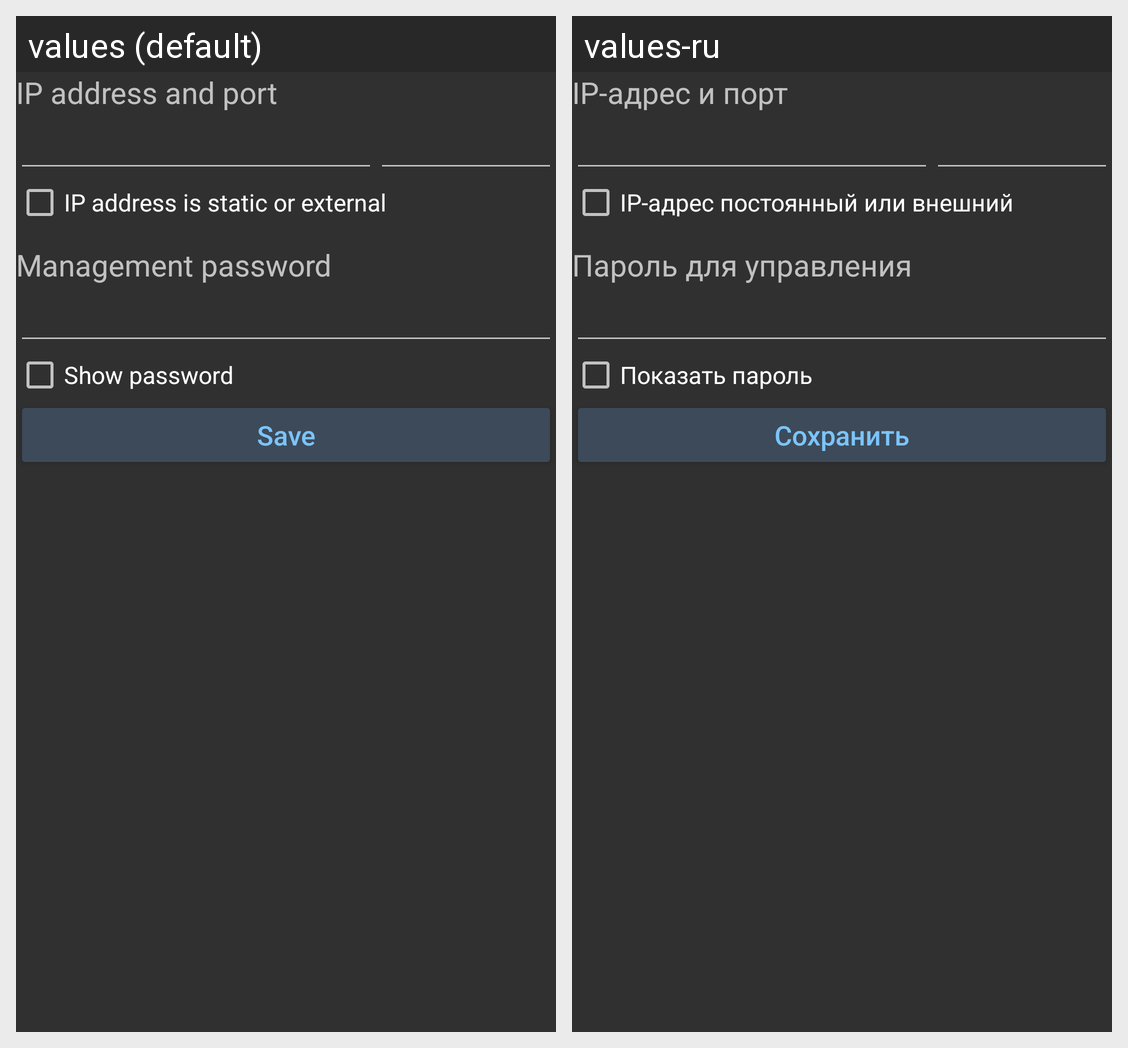

For this localized Android screen grid, give each drawn string resource with its value in every locale shown.
Android screen res/layout/device_settings_connection.xml rendered under 2 locales, left to right: values (default), values-ru. Device: Nexus 5 (rendered at 1080×1920; each locale shown at half size, 540×960, under a caption strip naming it); theme AppTheme.
Strings drawn on this screen, with the default value and each locale's value (text and hints the layout hard-codes, and strings that could not be matched under every locale, appear in the picture but are not listed):

ip_address_and_port
  values: IP address and port
  values-ru: IP-адрес и порт

ip_address_is_static_or_external
  values: IP address is static or external
  values-ru: IP-адрес постоянный или внешний

management_password
  values: Management password
  values-ru: Пароль для управления

show_password
  values: Show password
  values-ru: Показать пароль

save
  values: Save
  values-ru: Сохранить
